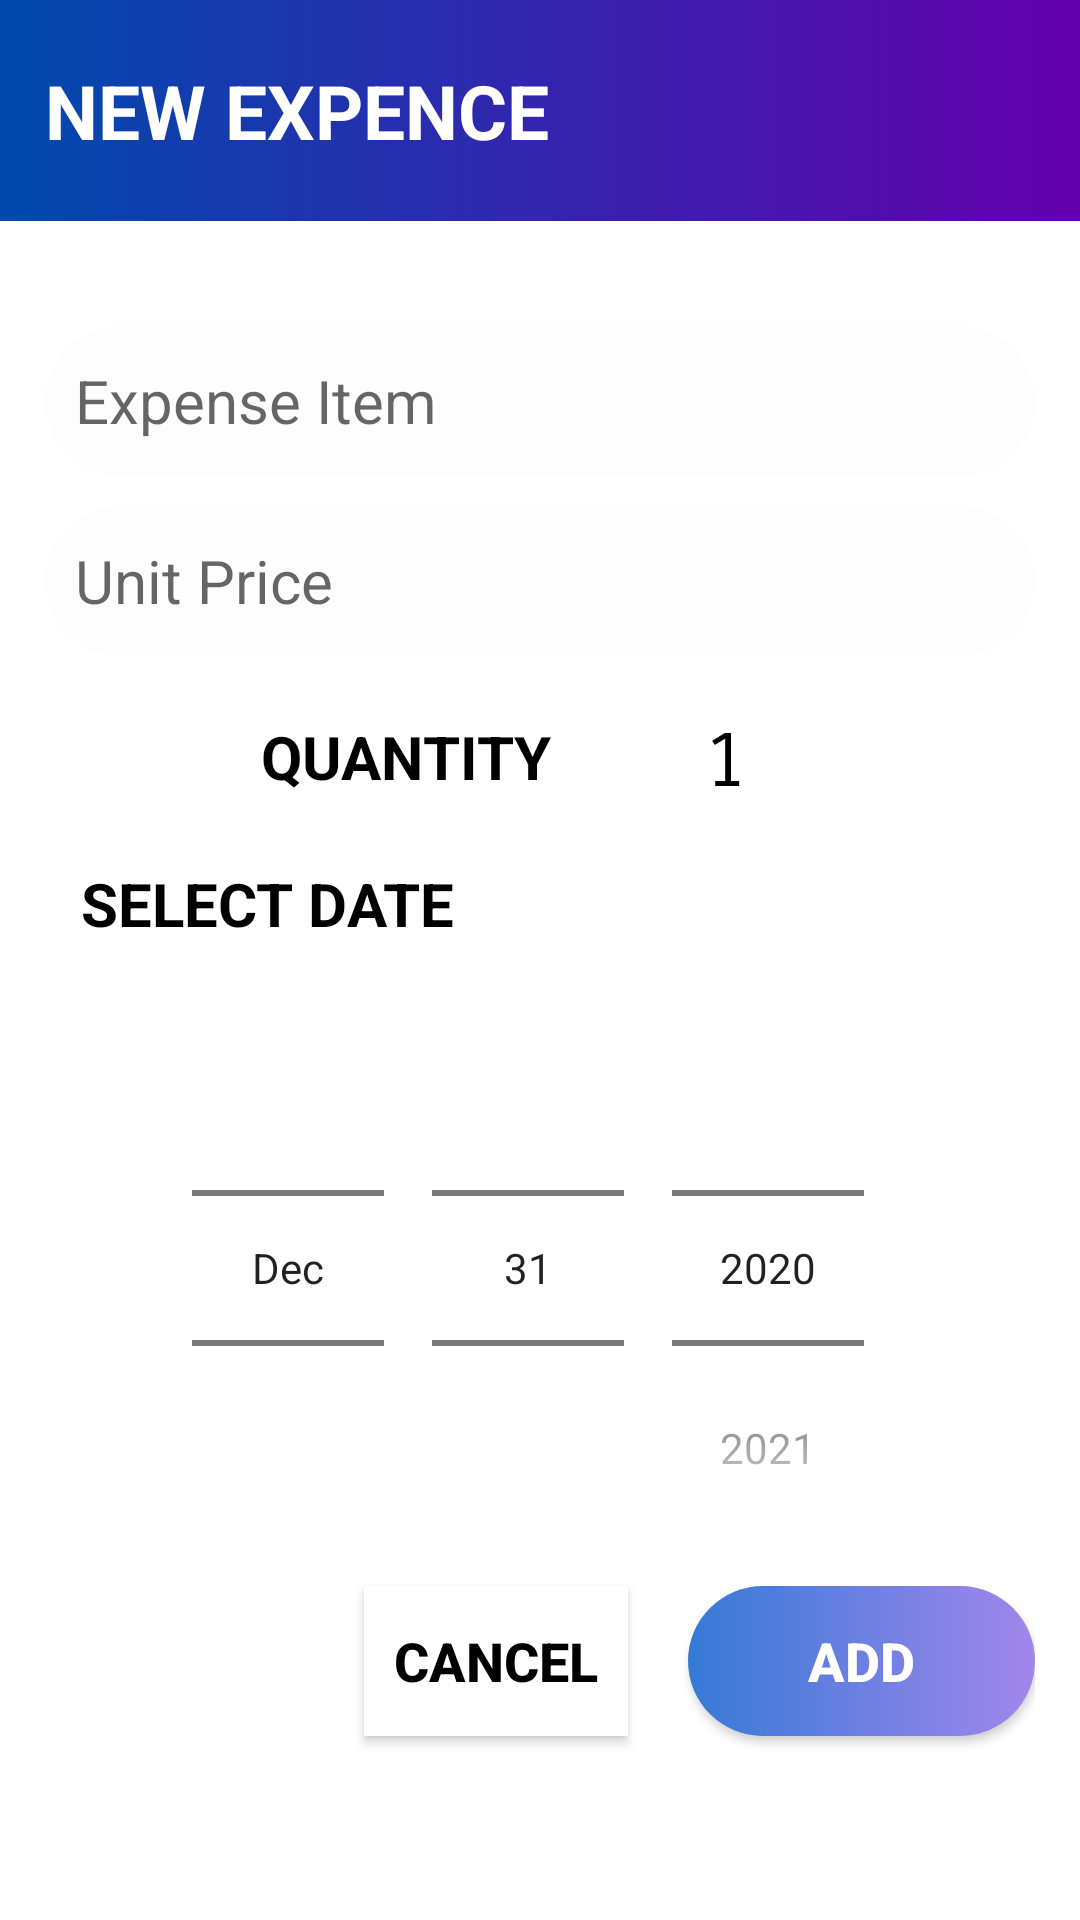

This screen was rendered from an Android layout file. Write that file and the resources it references.
<!-- AndroidManifest.xml: application theme Theme.ExpenceTracker -->
<!-- res/layout/dialog_box.xml -->
<?xml version="1.0" encoding="utf-8"?>
<androidx.constraintlayout.widget.ConstraintLayout xmlns:android="http://schemas.android.com/apk/res/android"
    xmlns:app="http://schemas.android.com/apk/res-auto"
    android:layout_width="match_parent"
    android:layout_height="wrap_content">


    <TextView
        android:id="@+id/header"
        android:layout_width="match_parent"
        android:layout_height="wrap_content"
        android:background="@drawable/card_bg"
        android:paddingHorizontal="15dp"
        android:paddingVertical="20dp"
        android:text="NEW EXPENCE"
        android:textColor="@color/white"
        android:textSize="25dp"
        android:textStyle="bold"
        app:layout_constraintStart_toStartOf="parent"
        app:layout_constraintTop_toTopOf="parent" />

    <androidx.constraintlayout.widget.ConstraintLayout
        android:padding="15dp"
        app:layout_constraintTop_toBottomOf="@id/header"
        android:layout_width="match_parent"
        android:layout_height="wrap_content">

        <EditText
            android:id="@+id/itemName"
            android:layout_width="match_parent"
            android:layout_height="50dp"
            android:layout_marginTop="20dp"
            android:background="@drawable/search_input"
            android:hint="Expense Item"
            android:paddingStart="10dp"
            android:textColor="#000"
            android:textSize="20dp"
            app:layout_constraintEnd_toEndOf="parent"
            app:layout_constraintStart_toStartOf="parent"
            app:layout_constraintTop_toTopOf="parent" />

        <EditText
            android:id="@+id/itemPrice"
            android:layout_width="match_parent"
            android:layout_height="50dp"
            android:layout_marginTop="10dp"
            android:background="@drawable/search_input"
            android:hint="Unit Price"
            android:imeOptions="actionDone"
            android:inputType="number"
            android:paddingStart="10dp"
            android:textColor="#000"
            android:textSize="20dp"
            app:layout_constraintEnd_toEndOf="parent"
            app:layout_constraintStart_toStartOf="parent"
            app:layout_constraintTop_toBottomOf="@+id/itemName" />

        <TextView
            android:textAllCaps="true"
            android:id="@+id/quantity"
            android:layout_width="wrap_content"
            android:layout_height="wrap_content"
            android:layout_marginStart="70dp"
            android:layout_marginTop="18dp"
            android:padding="2dp"
            android:text="Quantity"
            android:textColor="#000"
            android:textSize="20dp"
            android:textStyle="bold"
            app:layout_constraintStart_toStartOf="parent"
            app:layout_constraintTop_toBottomOf="@+id/itemPrice" />

        <TextView
            android:id="@+id/noOfItem"
            android:layout_width="wrap_content"
            android:layout_height="wrap_content"
            android:fontFamily="sans-serif-smallcaps"
            android:padding="2dp"
            android:text="1"
            android:textColor="#000"
            android:textSize="25dp"
            app:layout_constraintBottom_toBottomOf="@id/decrement"
            app:layout_constraintEnd_toStartOf="@id/increment"
            app:layout_constraintTop_toTopOf="@id/increment" />

        <ImageView
            android:id="@+id/increment"
            android:layout_width="30dp"
            android:layout_height="30dp"
            android:layout_marginTop="10dp"
            android:src="@drawable/ic_arrowup"

            app:layout_constraintEnd_toEndOf="parent"
            app:layout_constraintStart_toEndOf="@id/quantity"
            app:layout_constraintTop_toBottomOf="@+id/itemPrice" />

        <ImageView
            android:id="@+id/decrement"
            android:layout_width="30dp"
            android:layout_height="30dp"
            android:layout_marginTop="-10dp"
            android:src="@drawable/ic_arrowdown"

            app:layout_constraintEnd_toEndOf="parent"
            app:layout_constraintStart_toEndOf="@id/quantity"
            app:layout_constraintTop_toBottomOf="@+id/increment" />


        <TextView
            android:textAllCaps="true"
            android:id="@+id/selectDate"
            android:layout_width="wrap_content"
            android:layout_height="wrap_content"
            android:layout_marginStart="10dp"
            android:layout_marginTop="18dp"
            android:padding="2dp"
            android:text="Select Date"
            android:textColor="#000"
            android:textSize="20dp"
            android:textStyle="bold"
            app:layout_constraintStart_toStartOf="parent"
            app:layout_constraintTop_toBottomOf="@id/quantity" />

        <DatePicker
            android:id="@+id/date"
            android:layout_width="match_parent"
            android:layout_height="wrap_content"
            android:calendarViewShown="false"
            android:datePickerMode="spinner"
            android:minDate="12/31/2020"
            app:layout_constraintTop_toBottomOf="@id/selectDate" />

        <Button
            android:id="@+id/addDataButton"
            android:layout_width="wrap_content"
            android:layout_height="50dp"
            android:background="@drawable/add_button"
            android:elevation="5dp"
            android:gravity="center"
            android:paddingHorizontal="40dp"
            android:paddingVertical="10dp"
            android:text="Add"
            android:textAllCaps="true"
            android:textColor="#fff"
            android:textSize="18sp"
            android:textStyle="bold"
            app:layout_constraintEnd_toEndOf="parent"
            app:layout_constraintTop_toBottomOf="@+id/date" />

        <Button
            android:id="@+id/cancel_button"
            android:layout_width="wrap_content"
            android:layout_height="50dp"
            android:layout_marginEnd="20dp"
            android:background="@color/white"
            android:gravity="center"
            android:text="Cancel"
            android:textAllCaps="true"
            android:textColor="@color/black"
            android:textSize="18sp"
            android:textStyle="bold"
            app:layout_constraintEnd_toStartOf="@+id/addDataButton"
            app:layout_constraintTop_toBottomOf="@+id/date" />

        <TextView
            android:layout_width="match_parent"
            android:layout_height="10dp"
            app:layout_constraintTop_toBottomOf="@id/cancel_button" />


    </androidx.constraintlayout.widget.ConstraintLayout>




</androidx.constraintlayout.widget.ConstraintLayout>
<!-- resources referenced by this layout -->
<resources>
  <!-- drawable add_button (drawable) -->
  <?xml version="1.0" encoding="utf-8"?>
  <shape android:shape="rectangle" xmlns:android="http://schemas.android.com/apk/res/android">
  
      <corners
          android:radius="50dp"
          />
      <gradient
          android:startColor="#357AD6"
          android:endColor="#A286EC"
          />
  </shape>
  <!-- drawable card_bg (drawable) -->
  <?xml version="1.0" encoding="utf-8"?>
  <shape android:shape="rectangle" xmlns:android="http://schemas.android.com/apk/res/android">
  
      <gradient
          android:startColor="#004aad"
          android:endColor="#6500AD"
          />
  </shape>
  <!-- drawable search_input (drawable) -->
  <?xml version="1.0" encoding="utf-8"?>
  <shape android:shape="rectangle" xmlns:android="http://schemas.android.com/apk/res/android">
  
      <corners
          android:radius="30dp"
          />
      <solid
          android:color="#8DFBFBFB"
          />
  
  </shape>
  <style name="Theme.ExpenceTracker" parent="Base.Theme.ExpenceTracker" />
  <style name="Base.Theme.ExpenceTracker" parent="Theme.MaterialComponents.Light.NoActionBar">
          
          <item name="materialButtonStyle">@style/myOwnStyle</item>
          
      </style>
  <style name="myOwnStyle" />
  <!-- not gathered from this repository: default colours our renderer supplied (Android Studio template values) -->
  <color name="black">#FF000000</color>
  <color name="white">#FFFFFFFF</color>
</resources>
